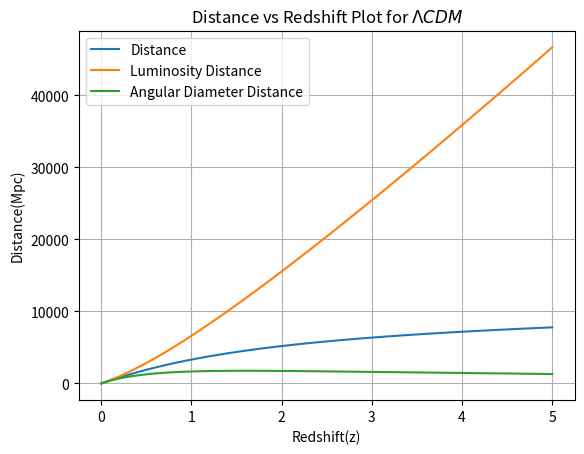

Source code (Python):
# [redacted]
# [redacted]
import numpy as np
import matplotlib.pyplot as pl
c=3e8  			#In meter/s
Ho=70*1000 		#In Megaparsec
DH=c/Ho
wm=0.3
wr=1e-5 
wd=0.7     
zu=5.0
zl=0.0
za=np.pi/2
z=np.linspace(zl,zu,10000)
def f(z):
	return DH/(wm*(1+z)**3+wr*(1+z)**4+wd)**0.5
def a(z):
	return 1/((np.cos(z)**2)*(1+np.tan(z))*(wm*(1+np.tan(z))**3+wr*(1+np.tan(z))**4+wd)**0.5)

n=len(z)-1
z1=np.linspace(zl,za,n)
ha=(za-zl)/n
sum= (a(zl)+a(za))/2
for i in range(1,n):
    sum += a(z1[i])
age=ha*sum/Ho*3.086e22/3.154e16  #Seconds to Billion Years Conversion
print('Age of the Universe is:',age)

n=len(z)-1
h=(zu-zl)/n
Z=[]
dm=[]
ld=np.zeros(n)
ad=np.zeros(n)
idm=0.0
x=0.0
for i in range(1,n+1):
  
    dm.append(idm)   
    x=i*h
    Z.append(x)  
    sum1= (f(0)+f(x))/2
    x1=np.linspace(0.0,x,1000)
    n1=len(x1)-1
    h1=(x-zl)/n1
    for j in range(1,n1):         #Composite trapezoidal rule
        sum1 += f(x1[j])        
        idm=h1*sum1
        
for i in range(n):
    ld[i]=dm[i]*(1+Z[i])
    ad[i]=dm[i]/(1+Z[i])
pl.plot(Z,dm,label='Distance')
pl.plot(Z,ld,label='Luminosity Distance')
pl.plot(Z,ad,label='Angular Diameter Distance')
pl.xlabel('Redshift(z)')
pl.ylabel('Distance(Mpc)')
pl.title('Distance vs Redshift Plot for $\\Lambda CDM$')
pl.legend()
pl.grid()
pl.show()

